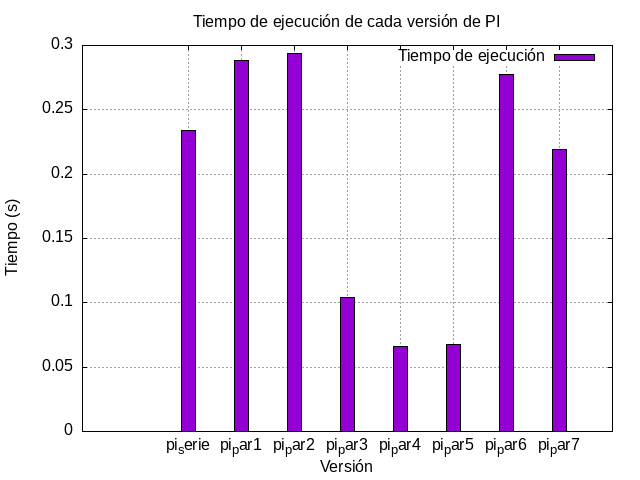

Data behind this chart, as committed beside it:
Version, Tiempo
pi_serie, 0.2341
pi_par1, 0.2886
pi_par2, 0.2935
pi_par3, 0.104
pi_par4, 0.06631
pi_par5, 0.0673
pi_par6, 0.2778
pi_par7, 0.2194
